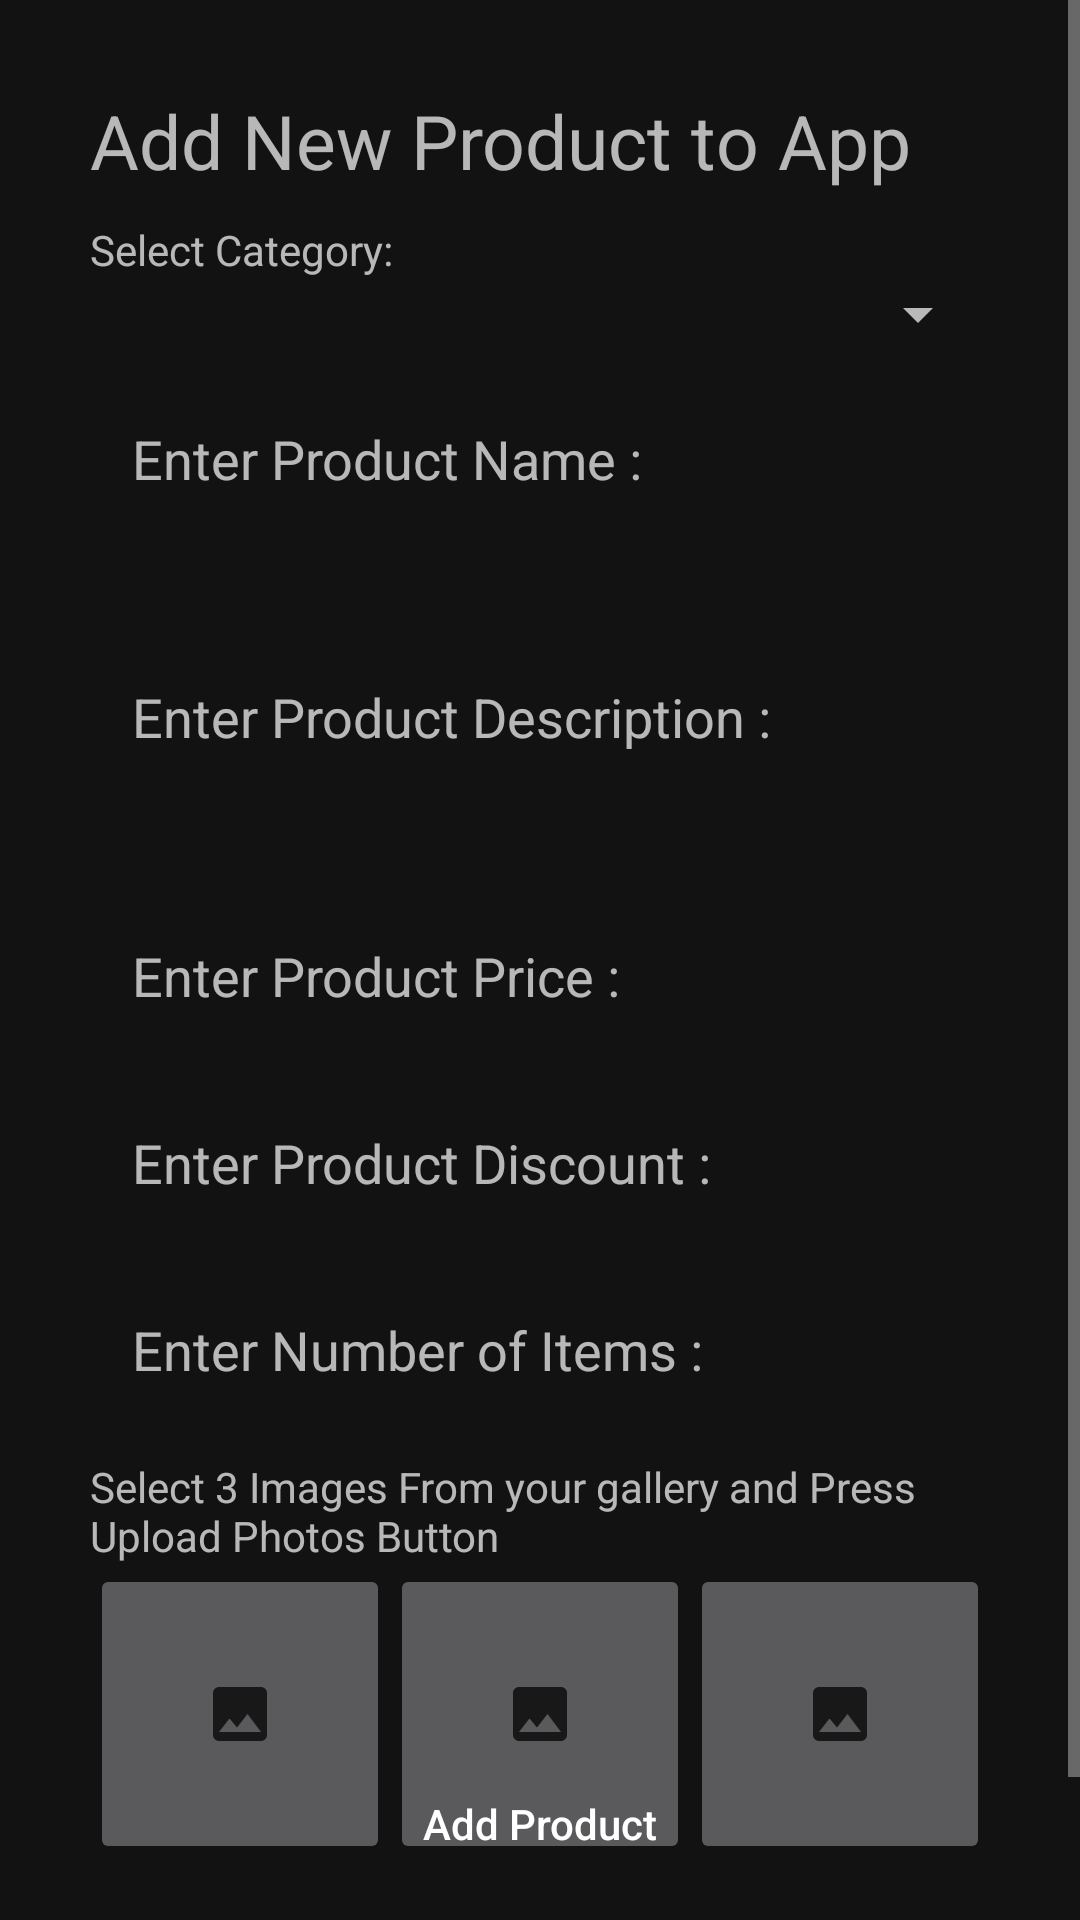

Write the Android layout XML for this screen, with the resource values it uses.
<!-- AndroidManifest.xml: application theme AppTheme -->
<!-- res/layout/activity_add_new_product.xml -->
<?xml version="1.0" encoding="utf-8"?>
<androidx.constraintlayout.widget.ConstraintLayout xmlns:android="http://schemas.android.com/apk/res/android"
    xmlns:app="http://schemas.android.com/apk/res-auto"
    xmlns:tools="http://schemas.android.com/tools"
    android:layout_width="match_parent"
    android:layout_height="match_parent"
    tools:context=".activity.admin.AddNewProduct">


    <ScrollView
        android:layout_width="match_parent"
        android:layout_height="match_parent"
        app:layout_constraintBottom_toBottomOf="parent"
        app:layout_constraintEnd_toEndOf="parent"
        app:layout_constraintStart_toStartOf="parent"
        app:layout_constraintTop_toTopOf="parent"
        app:layout_constraintVertical_bias="0.32">


        <LinearLayout
            android:layout_width="match_parent"
            android:layout_height="match_parent"
            android:orientation="vertical"
            android:padding="30dp">


            <TextView
                android:id="@+id/textView2"
                android:layout_width="wrap_content"
                android:layout_height="wrap_content"
                android:text="Add New Product to App"
                android:textSize="25sp" />

            <TextView
                android:layout_width="wrap_content"
                android:layout_height="wrap_content"
                android:layout_marginTop="10dp"
                android:text="Select Category:" />

            <Spinner
                android:id="@+id/spinner"
                android:layout_width="match_parent"
                android:layout_height="wrap_content"
                android:pointerIcon="arrow"/>

            <EditText
                android:id="@+id/edtxtPrdctName"
                android:layout_width="match_parent"
                android:layout_height="wrap_content"
                android:background="@drawable/et_style"
                android:hint="Enter Product Name : "
                android:layout_marginTop="10dp"
                android:inputType="text"
                android:padding="14dp" />

            <EditText
                android:id="@+id/edtxtDscrptn"
                android:layout_width="match_parent"
                android:layout_height="100dp"
                android:layout_marginTop="10dp"
                android:background="@drawable/et_style"
                android:hint="Enter Product Description : "
                android:inputType="textLongMessage"
                android:padding="14dp" />

            <EditText
                android:id="@+id/edtxtPrice"
                android:layout_width="match_parent"
                android:layout_height="wrap_content"
                android:layout_marginTop="10dp"
                android:background="@drawable/et_style"
                android:hint="Enter Product Price : "
                android:inputType="numberDecimal"
                android:padding="14dp" />

            <EditText
                android:id="@+id/edtxtDiscount"
                android:layout_width="match_parent"
                android:layout_height="wrap_content"
                android:layout_marginTop="10dp"
                android:background="@drawable/et_style"
                android:hint="Enter Product Discount : "
                android:inputType="number"
                android:padding="14dp" />

            <EditText
                android:id="@+id/edtxtRemaining"
                android:layout_width="match_parent"
                android:layout_height="wrap_content"
                android:layout_marginTop="10dp"
                android:background="@drawable/et_style"
                android:hint="Enter Number of Items : "
                android:inputType="number"
                android:padding="14dp" />

            <TextView
                android:layout_width="wrap_content"
                android:layout_height="wrap_content"
                android:layout_marginTop="10dp"
                android:text="Select 3 Images From your gallery and Press Upload Photos Button" />


            <LinearLayout
                android:id="@+id/linearLayout"
                android:layout_width="match_parent"
                android:layout_height="wrap_content"
                android:layout_marginBottom="40dp"
                android:orientation="horizontal">


                <ImageButton
                    android:id="@+id/imageView1"
                    android:layout_width="100dp"
                    android:layout_height="100dp"
                    app:srcCompat="@drawable/ic_image_black_24dp" />

                <ImageButton
                    android:id="@+id/imageView2"
                    android:layout_width="100dp"
                    android:layout_height="100dp"
                    app:srcCompat="@drawable/ic_image_black_24dp" />

                <ImageButton
                    android:id="@+id/imageView3"
                    android:layout_width="100dp"
                    android:layout_height="100dp"
                    app:srcCompat="@drawable/ic_image_black_24dp" />

            </LinearLayout>


        </LinearLayout>


    </ScrollView>

    <Button
        android:id="@+id/button"
        android:layout_width="347dp"
        android:layout_height="48dp"
        android:layout_marginBottom="8dp"
        android:backgroundTint="@color/colorPrimaryDark"
        android:background="@drawable/et_style"
        android:text="Add Product"
        android:textAllCaps="false"
        android:textColor="@android:color/white"
        app:layout_constraintBottom_toBottomOf="parent"
        app:layout_constraintEnd_toEndOf="parent"
        app:layout_constraintStart_toStartOf="parent"
        app:layout_constraintTop_toTopOf="parent"
        app:layout_constraintVertical_bias="1.0" />


</androidx.constraintlayout.widget.ConstraintLayout>
<!-- resources referenced by this layout -->
<resources>
  <color name="colorPrimaryDark">#00204a</color>
  <!-- drawable ic_image_black_24dp (drawable) -->
  <vector android:height="24dp" android:tint="#181818"
      android:viewportHeight="24.0" android:viewportWidth="24.0"
      android:width="24dp" xmlns:android="http://schemas.android.com/apk/res/android">
      <path android:fillColor="#FF000000" android:pathData="M21,19V5c0,-1.1 -0.9,-2 -2,-2H5c-1.1,0 -2,0.9 -2,2v14c0,1.1 0.9,2 2,2h14c1.1,0 2,-0.9 2,-2zM8.5,13.5l2.5,3.01L14.5,12l4.5,6H5l3.5,-4.5z"/>
  </vector>
  <style name="AppTheme" parent="Theme.MaterialComponents.NoActionBar">
          
          <item name="colorPrimary">@color/colorPrimary</item>
          <item name="colorPrimaryDark">@color/colorPrimaryDark</item>
          <item name="colorAccent">@color/colorAccent</item>
      </style>
  <color name="colorPrimary">#005792</color>
  <color name="colorAccent">#00bbf0</color>
</resources>
